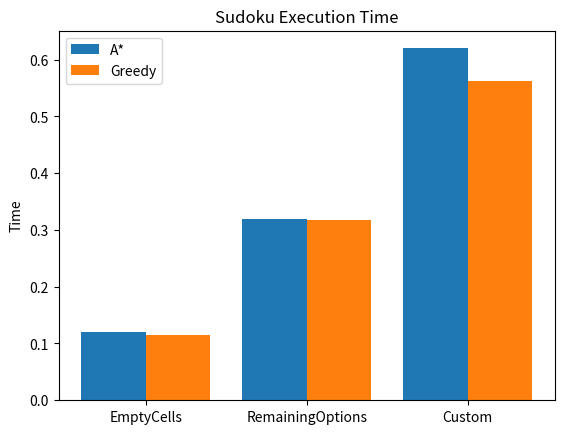
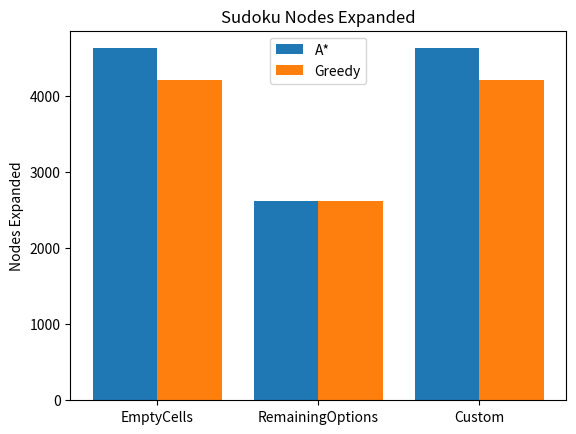

Generate these figures, in order, with matplotlib:
#sudoku
import numpy as np
import time
import heapq
import matplotlib.pyplot as plt
from copy import deepcopy

timeout = 60

# Example Sudoku (0 = empty)
initial_grid = [
[5,3,0,0,7,0,0,0,0],
[6,0,0,1,9,5,0,0,0],
[0,9,8,0,0,0,0,6,0],
[8,0,0,0,6,0,0,0,3],
[4,0,0,8,0,3,0,0,1],
[7,0,0,0,2,0,0,0,6],
[0,6,0,0,0,0,2,8,0],
[0,0,0,4,1,9,0,0,5],
[0,0,0,0,8,0,0,7,9]
]


def find_empty(grid):
    for i in range(9):
        for j in range(9):
            if grid[i][j] == 0:
                return i,j
    return None


def valid(grid, r, c, num):
    if num in grid[r]:
        return False
    for i in range(9):
        if grid[i][c] == num:
            return False
    box_r = (r//3)*3
    box_c = (c//3)*3

    for i in range(3):
        for j in range(3):
            if grid[box_r+i][box_c+j] == num:
                return False
    return True


def getMoves(grid):
    pos = find_empty(grid)
    if not pos:
        return []
    r,c = pos
    moves = []
    for num in range(1,10):
        if valid(grid,r,c,num):
            new_grid = deepcopy(grid)
            new_grid[r][c] = num
            moves.append(new_grid)
    return moves


# Heuristic 1: number of empty cells
def emptyCells(grid):
    count = 0
    for r in grid:
        count += r.count(0)
    return count


# Heuristic 2: total possible values remaining
def remainingOptions(grid):
    score = 0
    for r in range(9):
        for c in range(9):
            if grid[r][c] == 0:
                options = 0
                for num in range(1,10):
                    if valid(grid,r,c,num):
                        options += 1
                score += options
    return score


# Custom heuristic
def customHeuristic(grid):
    return max(emptyCells(grid), remainingOptions(grid)//5)

def isGoal(grid):
    return find_empty(grid) == None

def Astar(init, heuristic):

    start = time.time()
    pq = []
    heapq.heappush(pq,(heuristic(init),0,init))
    visited = set()
    nodes = 0

    while pq:
        if time.time()-start > timeout:
            return "Timeout", timeout, nodes
        f,g,node = heapq.heappop(pq)
        nodes += 1

        if isGoal(node):
            return "Success", time.time()-start, nodes
        key = tuple(map(tuple,node))
        if key in visited:
            continue
        visited.add(key)
        for move in getMoves(node):
            heapq.heappush(pq,(g+1+heuristic(move),g+1,move))

    return "Failure", time.time()-start, nodes



def greedyBFS(init, heuristic):

    start = time.time()

    pq = []
    heapq.heappush(pq,(heuristic(init),init))

    visited = set()
    nodes = 0

    while pq:

        if time.time()-start > timeout:
            return "Timeout", timeout, nodes

        h,node = heapq.heappop(pq)
        nodes += 1

        if isGoal(node):
            return "Success", time.time()-start, nodes

        key = tuple(map(tuple,node))
        if key in visited:
            continue

        visited.add(key)

        for move in getMoves(node):

            heapq.heappush(pq,(heuristic(move),move))

    return "Failure", time.time()-start, nodes



heuristics = {
    "EmptyCells": emptyCells,
    "RemainingOptions": remainingOptions,
    "Custom": customHeuristic
}

astar_time = {h:[] for h in heuristics}
astar_nodes = {h:[] for h in heuristics}
greedy_time = {h:[] for h in heuristics}
greedy_nodes = {h:[] for h in heuristics}


for hname,hfunc in heuristics.items():

    print("\nA* with",hname)
    status,sec,nodes = Astar(initial_grid,hfunc)
    print(status,sec,nodes)

    astar_time[hname].append(sec)
    astar_nodes[hname].append(nodes)


    print("Greedy BFS with",hname)
    status,sec,nodes = greedyBFS(initial_grid,hfunc)
    print(status,sec,nodes)

    greedy_time[hname].append(sec)
    greedy_nodes[hname].append(nodes)



labels = list(heuristics.keys())

astar_avg_time = [np.mean(astar_time[h]) for h in heuristics]
greedy_avg_time = [np.mean(greedy_time[h]) for h in heuristics]

astar_avg_nodes = [np.mean(astar_nodes[h]) for h in heuristics]
greedy_avg_nodes = [np.mean(greedy_nodes[h]) for h in heuristics]

x = range(len(labels))


plt.figure()
plt.bar(x,astar_avg_time,width=0.4,label="A*")
plt.bar([i+0.4 for i in x],greedy_avg_time,width=0.4,label="Greedy")
plt.xticks([i+0.2 for i in x],labels)
plt.ylabel("Time")
plt.title("Sudoku Execution Time")
plt.legend()
plt.show()


plt.figure()
plt.bar(x,astar_avg_nodes,width=0.4,label="A*")
plt.bar([i+0.4 for i in x],greedy_avg_nodes,width=0.4,label="Greedy")
plt.xticks([i+0.2 for i in x],labels)
plt.ylabel("Nodes Expanded")
plt.title("Sudoku Nodes Expanded")
plt.legend()
plt.show()
